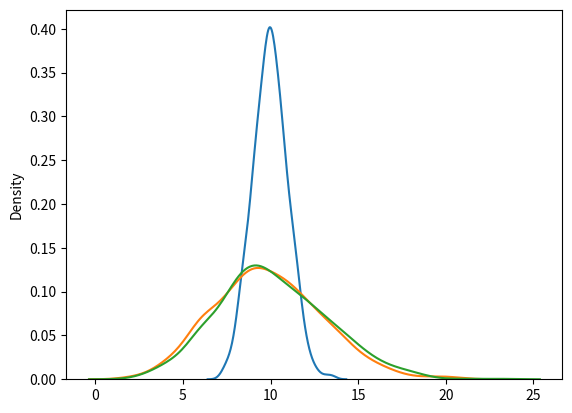

Here is the Python script that generated this plot:
# poisson distribution is a discrete distribuiton, it estimates how many times an event can happen in a specified time
# lam rate or known number of occurences
# size is the shape of the returned array
from numpy import random
import matplotlib.pyplot as plt
import seaborn as sns

x = random.poisson(lam=2, size=8)
print(x)

sns.distplot(random.normal(loc=10, scale=1, size=1000), hist=False, label="normal")
sns.distplot(random.binomial(n=1000, p=0.01, size=1000), hist=False, label="binomial")
sns.distplot(random.poisson(lam=10, size=1000), hist=False, label="poisson")

plt.show()
